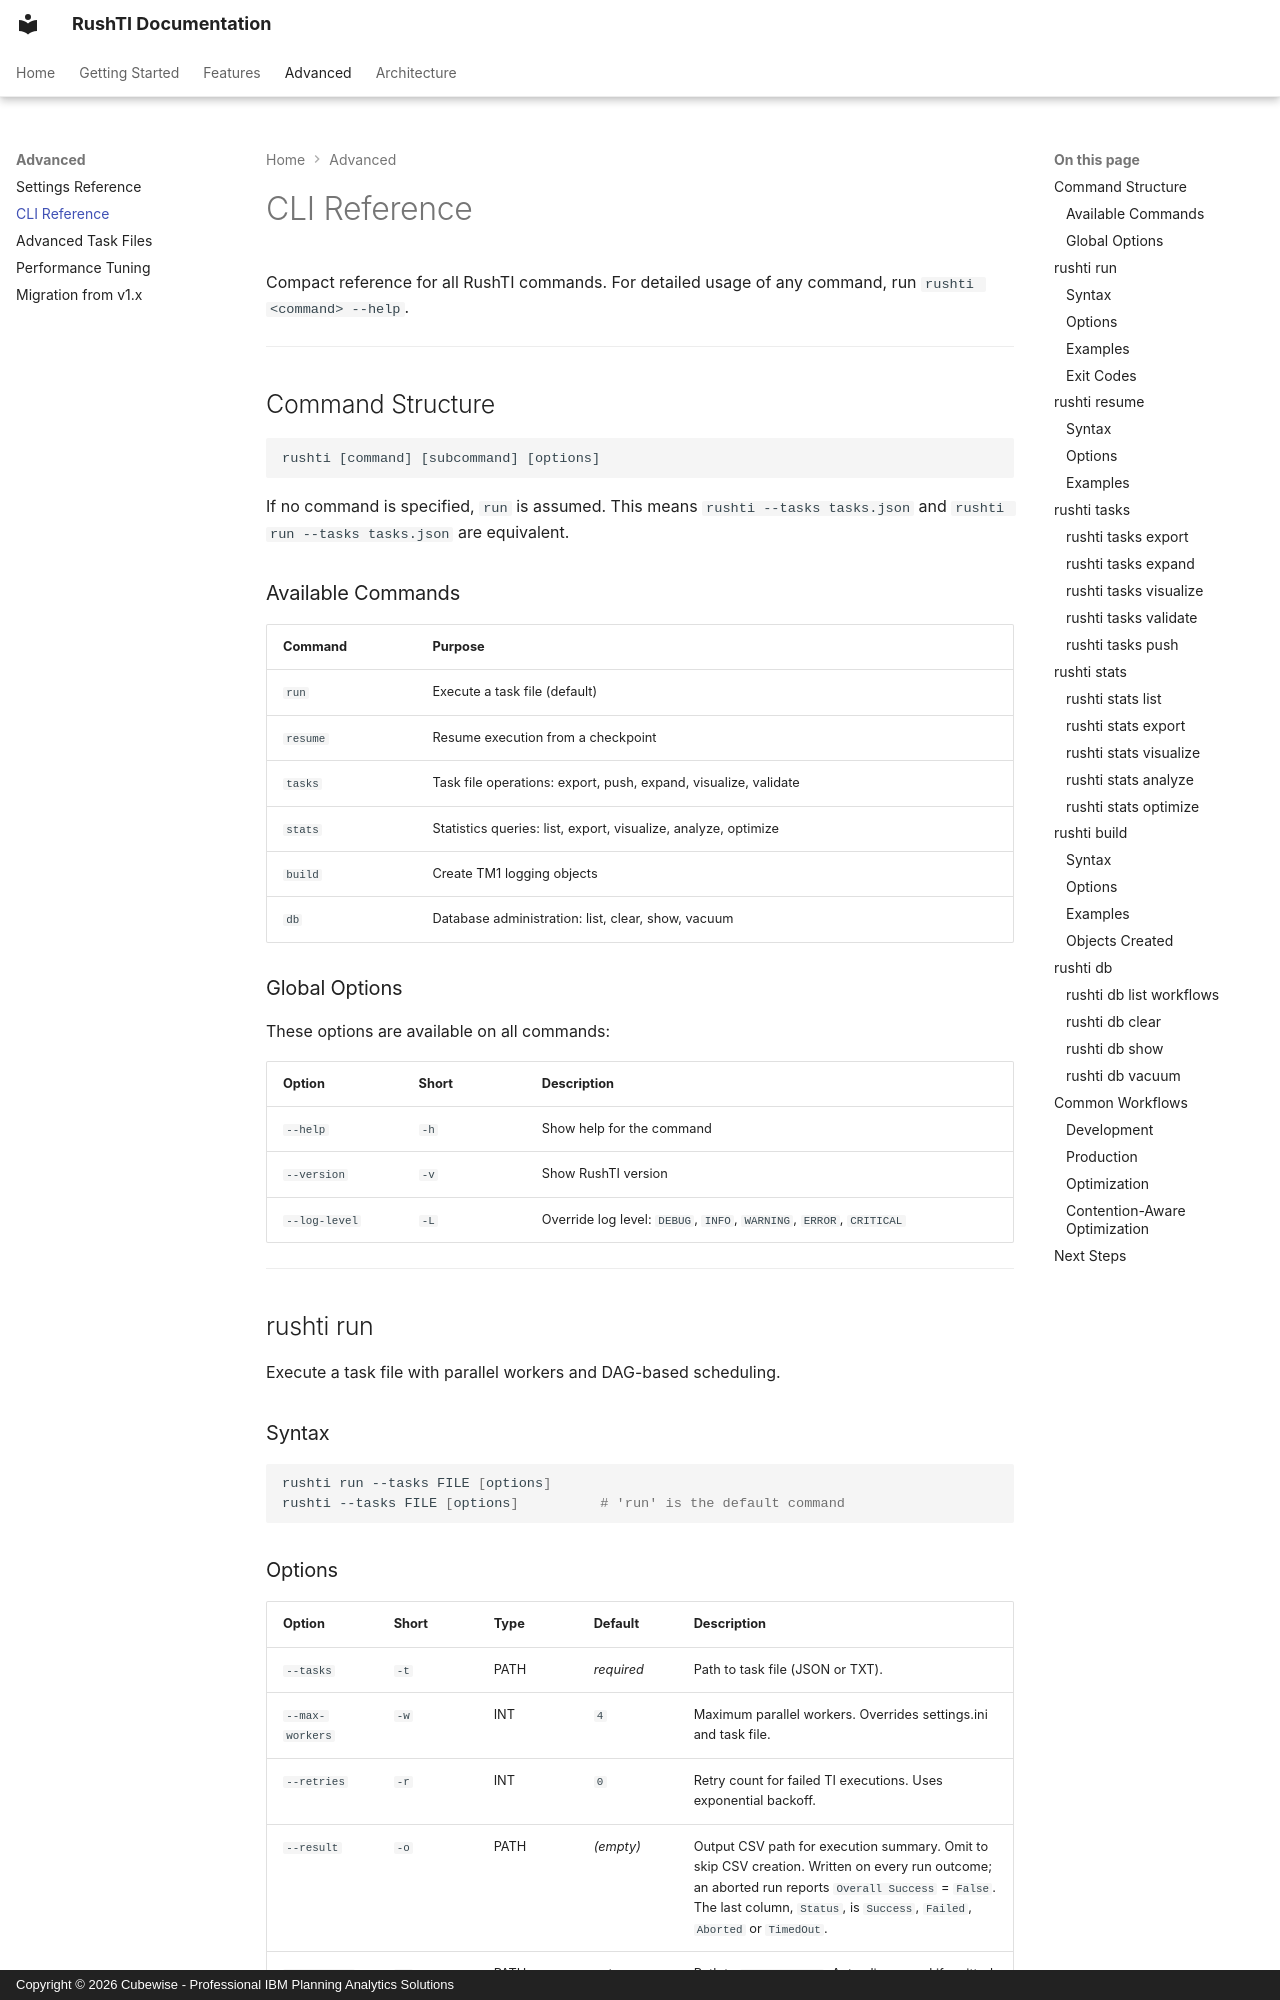

repository: cubewise-code/rushti · page: advanced/cli-reference/index.html · generator: mkdocs · copyright: Copyright © 2026 Cubewise - Professional IBM Planning Analytics Solutions

# CLI Reference

Compact reference for all RushTI commands. For detailed usage of any command, run `rushti <command> --help`.

---

## Command Structure

```
rushti [command] [subcommand] [options]
```

If no command is specified, `run` is assumed. This means `rushti --tasks tasks.json` and `rushti run --tasks tasks.json` are equivalent.

### Available Commands

| Command | Purpose |
|---------|---------|
| `run` | Execute a task file (default) |
| `resume` | Resume execution from a checkpoint |
| `tasks` | Task file operations: export, push, expand, visualize, validate |
| `stats` | Statistics queries: list, export, visualize, analyze, optimize |
| `build` | Create TM1 logging objects |
| `db` | Database administration: list, clear, show, vacuum |

### Global Options

These options are available on all commands:

| Option | Short | Description |
|--------|-------|-------------|
| `--help` | `-h` | Show help for the command |
| `--version` | `-v` | Show RushTI version |
| `--log-level` | `-L` | Override log level: `DEBUG`, `INFO`, `WARNING`, `ERROR`, `CRITICAL` |

---

## rushti run

Execute a task file with parallel workers and DAG-based scheduling.

### Syntax

```bash
rushti run --tasks FILE [options]
rushti --tasks FILE [options]          # 'run' is the default command
```
